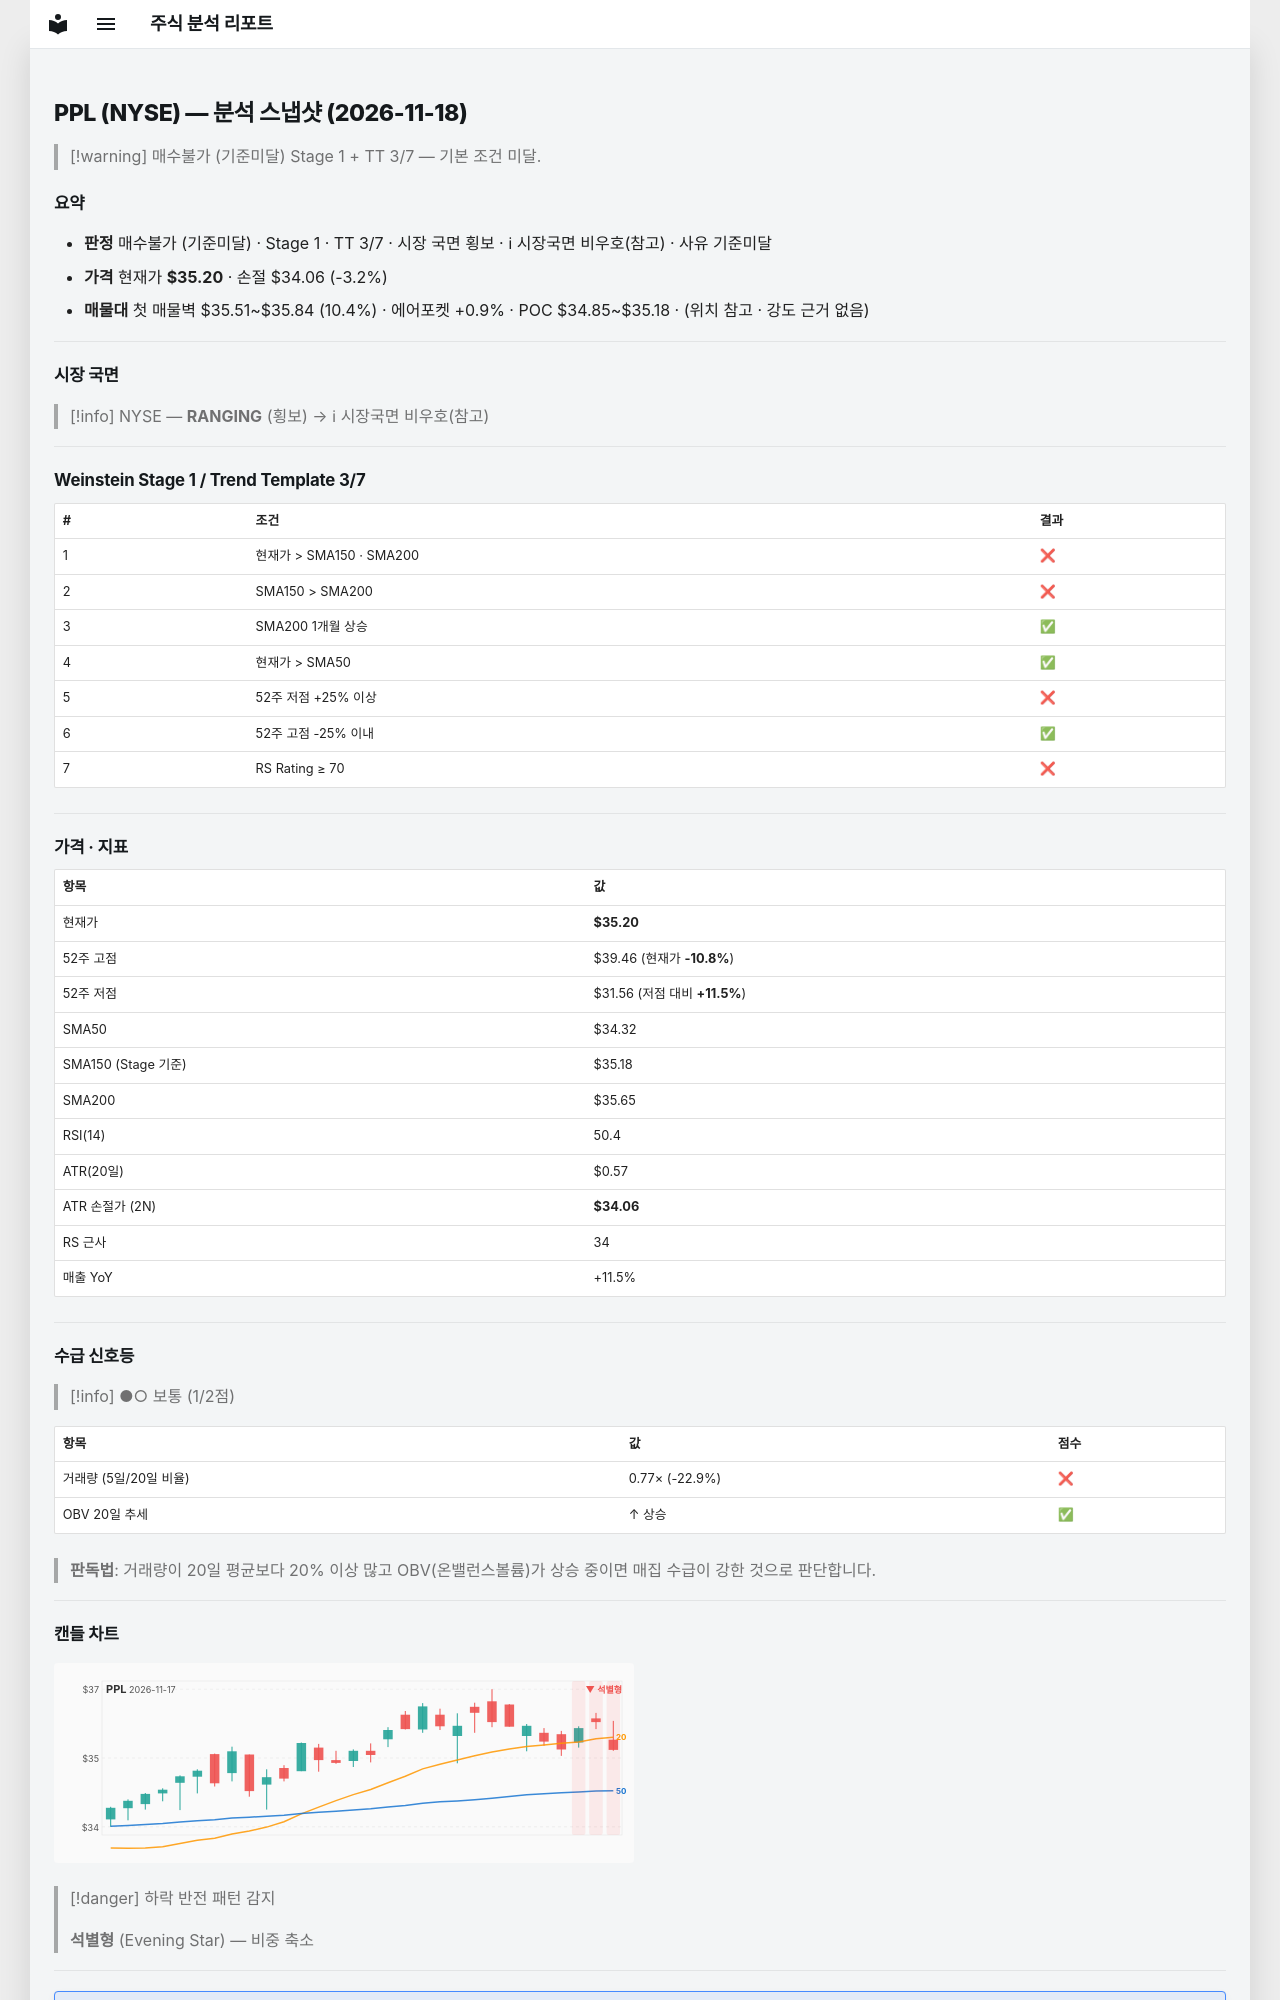

repository: soloandco/stock-reports · page: snapshots/PPL-2026-11-18/index.html · generator: mkdocs

---
type: analysis-snapshot
title: PPL 분석 스냅샷
ticker: PPL
market: NYSE
created: 2026-11-18
updated: 2026-11-18
bar-date: 2026-11-17
verdict: 매수불가
verdict-reason: 기준미달
real-rr: 1.62
sma50-gap-pct: 2.6
weekly-position: 저항대아래
weekly-overhead-price: 37.05
weekly-overhead-pct: 5.3
stage: 1
trend-template-score: 3
tt-max: 7
ma-set: sma-50-150-200
price: 35.199100494384766
stop-price: 34.05812123432102
market-regime: RANGING
supply-demand-score: 1/2
supply-demand-label: 보통
status: tracking
tags:
  - stock-agent
  - watchlist
  - PPL
  - analysis
related:
  - "[[analysis-template]]"
---

# PPL (NYSE) — 분석 스냅샷 (2026-11-18)

> [!warning] 매수불가 (기준미달)
> Stage 1 + TT 3/7 — 기본 조건 미달.

## 요약

- **판정** 매수불가 (기준미달) · Stage 1 · TT 3/7 · 시장 국면 횡보 · ℹ 시장국면 비우호(참고) · 사유 기준미달
- **가격** 현재가 **$35.20** · 손절 $34.06 (-3.2%)
- **매물대** 첫 매물벽 $35.51~$35.84 (10.4%) · 에어포켓 +0.9% · POC $34.85~$35.18 · (위치 참고 · 강도 근거 없음)

---

## 시장 국면

> [!info] NYSE — **RANGING** (횡보) → ℹ 시장국면 비우호(참고)

---

## Weinstein Stage 1 / Trend Template 3/7

| # | 조건 | 결과 |
|---|------|------|
| 1 | 현재가 > SMA150 · SMA200 | ❌ |
| 2 | SMA150 > SMA200 | ❌ |
| 3 | SMA200 1개월 상승 | ✅ |
| 4 | 현재가 > SMA50 | ✅ |
| 5 | 52주 저점 +25% 이상 | ❌ |
| 6 | 52주 고점 -25% 이내 | ✅ |
| 7 | RS Rating ≥ 70 | ❌ |

---

## 가격 · 지표

| 항목 | 값 |
|------|---|
| 현재가 | **$35.20** |
| 52주 고점 | $39.46 (현재가 **-10.8%**) |
| 52주 저점 | $31.56 (저점 대비 **+11.5%**) |
| SMA50 | $34.32 |
| SMA150 (Stage 기준) | $35.18 |
| SMA200 | $35.65 |
| RSI(14) | 50.4 |
| ATR(20일) | $0.57 |
| ATR 손절가 (2N) | **$34.06** |
| RS 근사 | 34 |
| 매출 YoY | +11.5% |

---
## 수급 신호등

> [!info] ●○ 보통 (1/2점)

| 항목 | 값 | 점수 |
|------|------|------|
| 거래량 (5일/20일 비율) | 0.77× (-22.9%) | ❌ |
| OBV 20일 추세 | ↑ 상승 | ✅ |

> **판독법**: 거래량이 20일 평균보다 20% 이상 많고 OBV(온밸런스볼륨)가 상승 중이면 매집 수급이 강한 것으로 판단합니다.

---
